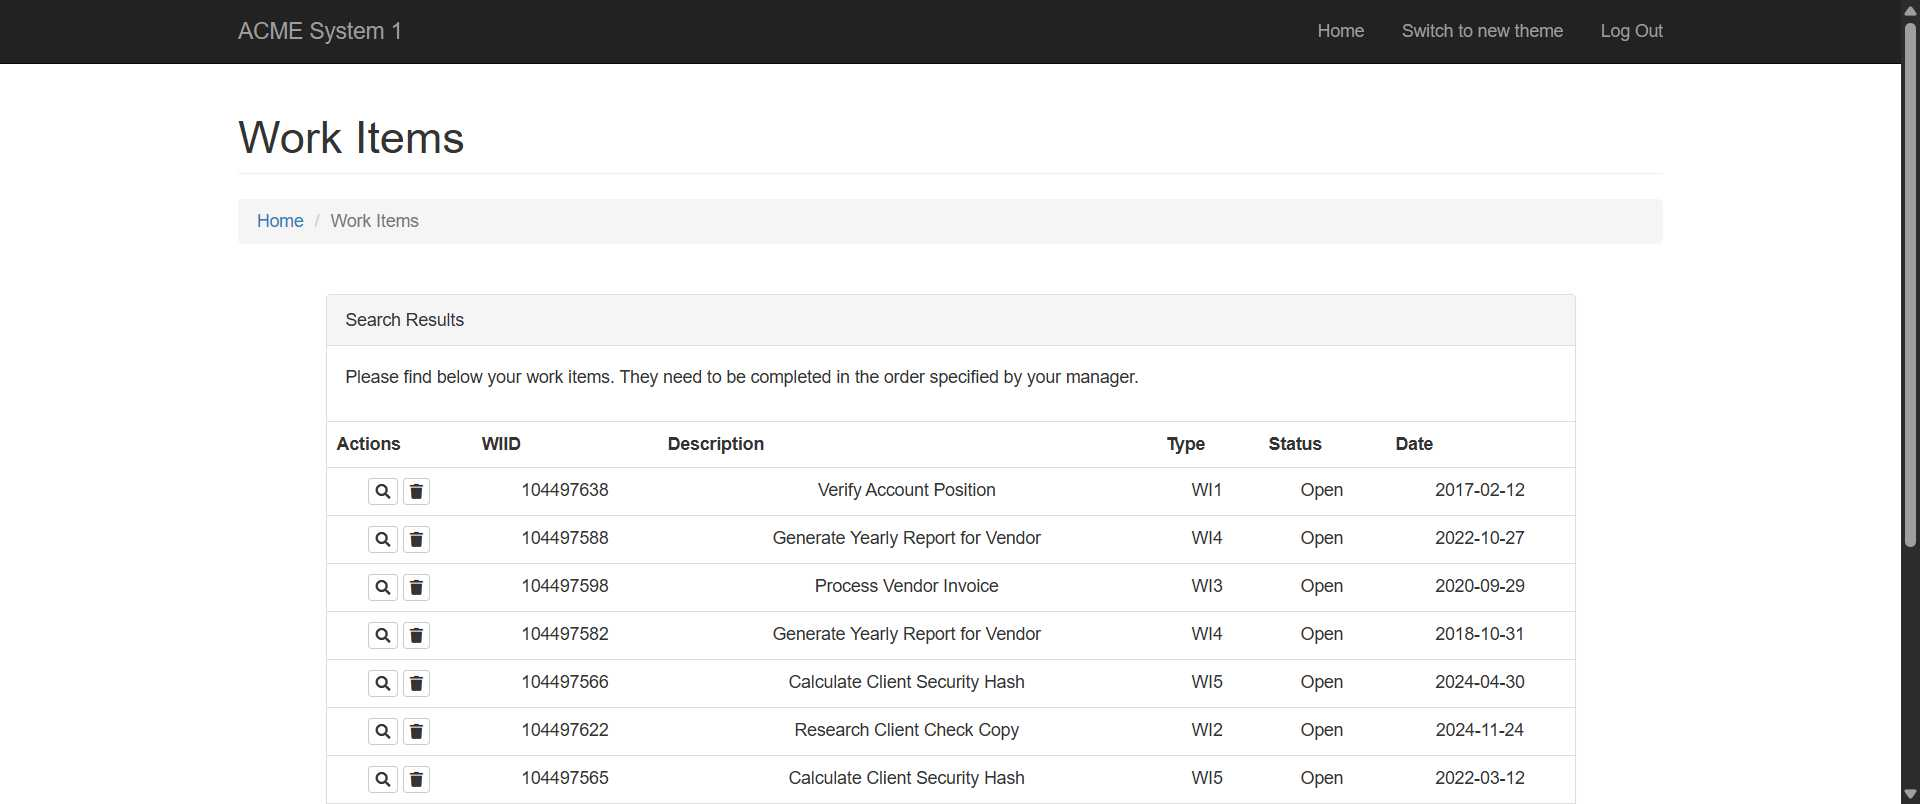
Task: UiPath Academy, UI Automation Practise2 Table Extraction
Workflow: WF_TableExtraction

Step 1: Chrome ACME System 1 - Work Items in window 'ACME System 1 - Work Items' (chrome.exe)

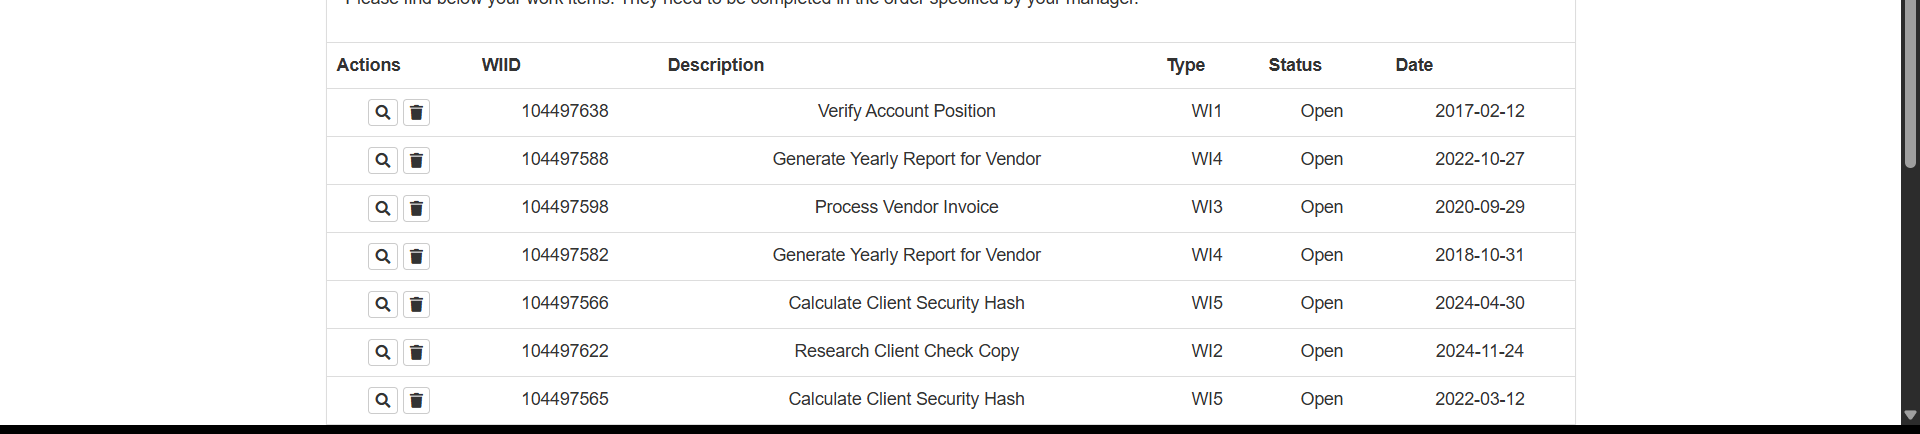
Step 2: get-text from the table in window 'ACME System 1 - Work Items' (chrome.exe)
